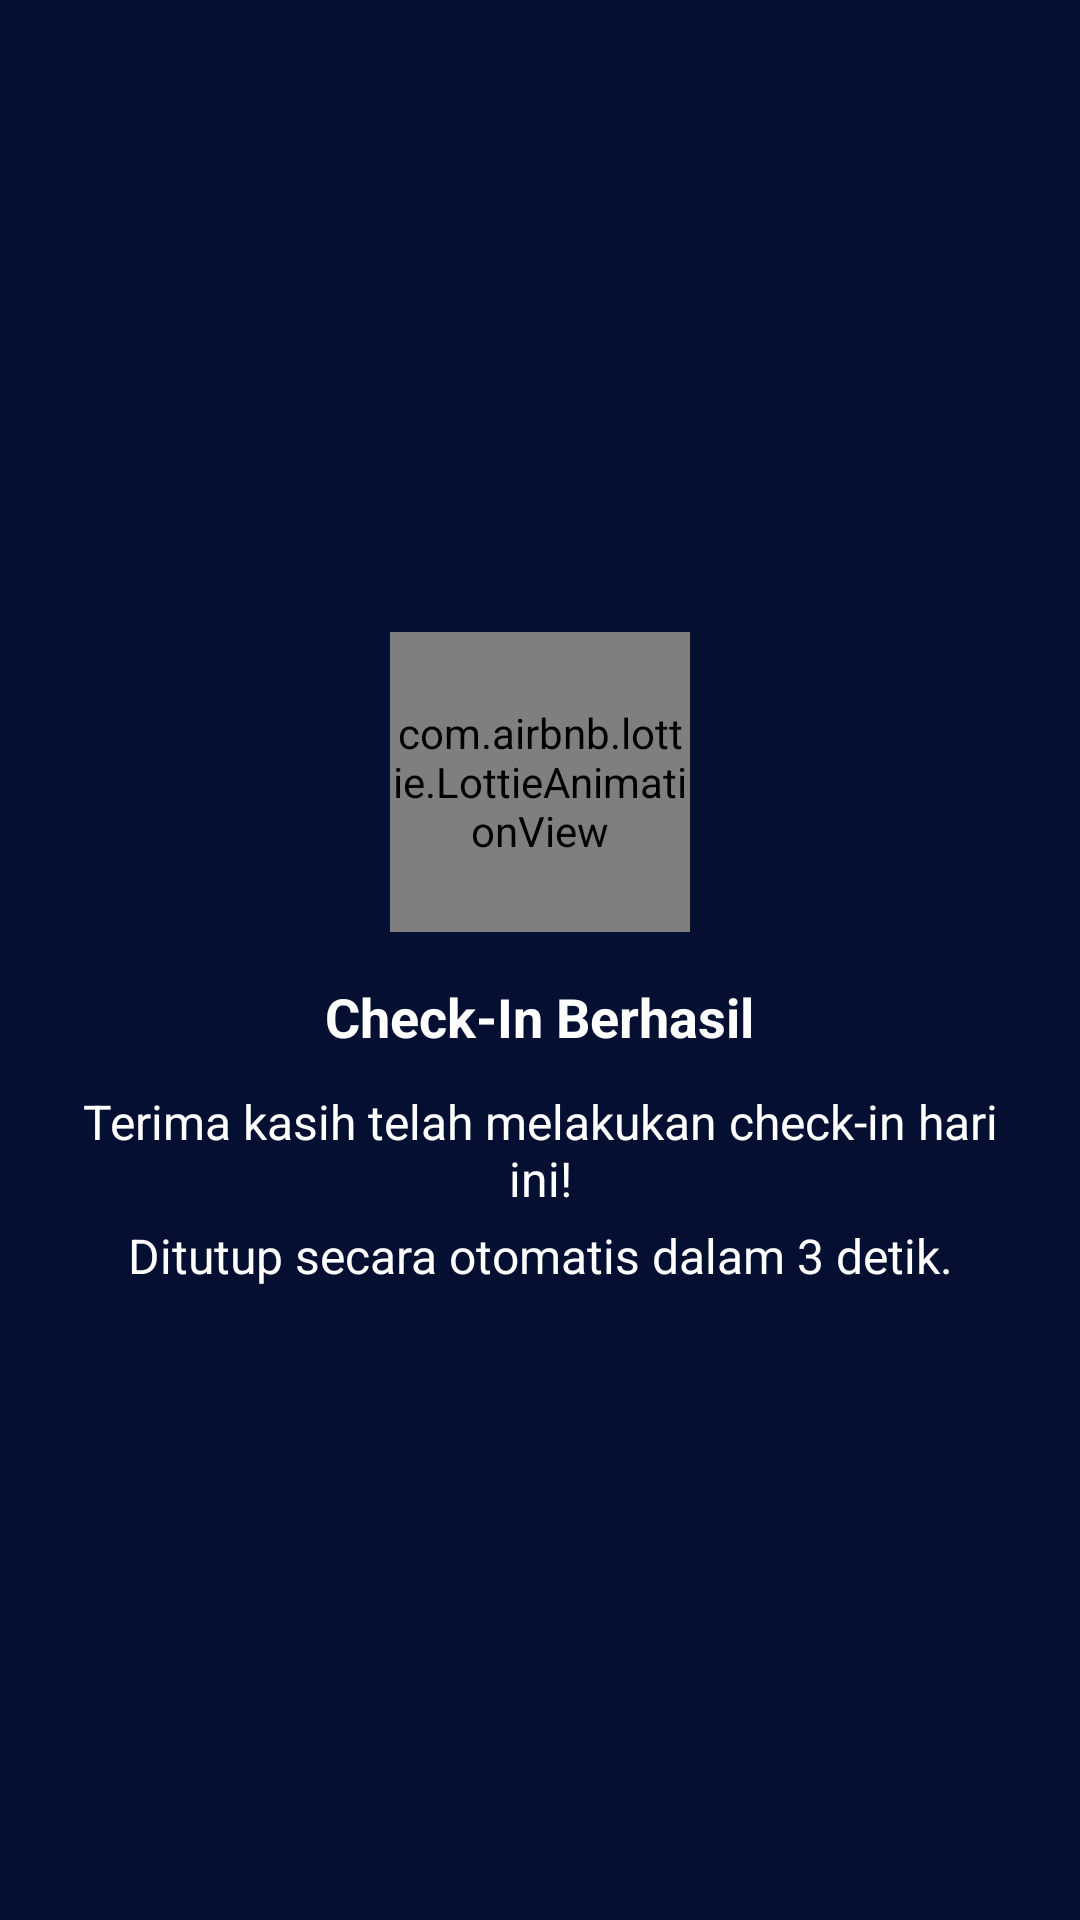

Android layout source for this screen:
<!-- AndroidManifest.xml: application theme Theme.HRMApps -->
<!-- res/layout/dialog_checkin_result.xml -->
<?xml version="1.0" encoding="utf-8"?>
<LinearLayout xmlns:android="http://schemas.android.com/apk/res/android"
    android:layout_width="wrap_content"
    android:layout_height="wrap_content"
    xmlns:app="http://schemas.android.com/apk/res-auto"
    android:orientation="vertical"
    android:padding="24dp"
    android:background="@color/primary_dark_second"
    android:elevation="8dp"
    android:gravity="center">

    <com.airbnb.lottie.LottieAnimationView
        android:id="@+id/ivStatusIcon"
        android:layout_width="100dp"
        android:layout_height="100dp"
        app:lottie_autoPlay="true"
        app:lottie_loop="true"
        app:lottie_speed="1.0"
        android:layout_marginBottom="16dp"
        app:lottie_rawRes="@raw/success"/>

    <TextView
        android:id="@+id/tvStatusMessage"
        android:layout_width="wrap_content"
        android:layout_height="wrap_content"
        android:text="Check-In Berhasil"
        android:textSize="18dp"
        android:textColor="@android:color/white"
        android:gravity="center"
        android:layout_marginBottom="8dp"
        android:textStyle="bold" />

    <TextView
        android:id="@+id/tvDetailedMessage"
        android:layout_width="wrap_content"
        android:layout_height="wrap_content"
        android:text="Terima kasih telah melakukan check-in hari ini!"
        android:textSize="16dp"
        android:textColor="@android:color/white"
        android:gravity="center"
        android:layout_marginTop="4dp" />

    <TextView
        android:id="@+id/tvClose"
        android:layout_width="match_parent"
        android:layout_height="wrap_content"
        android:text="Ditutup secara otomatis dalam 3 detik."
        android:textSize="16sp"
        android:textColor="@android:color/white"
        android:gravity="center"
        android:layout_marginTop="4dp" />

</LinearLayout>
<!-- resources referenced by this layout -->
<resources>
  <color name="primary_dark_second">#050F32</color>
  <style name="Theme.HRMApps" parent="Base.Theme.HRMApps" />
  <style name="Base.Theme.HRMApps" parent="Theme.Material3.DayNight.NoActionBar">
          <item name="android:statusBarColor">#011753</item>
          
          
      </style>
</resources>
